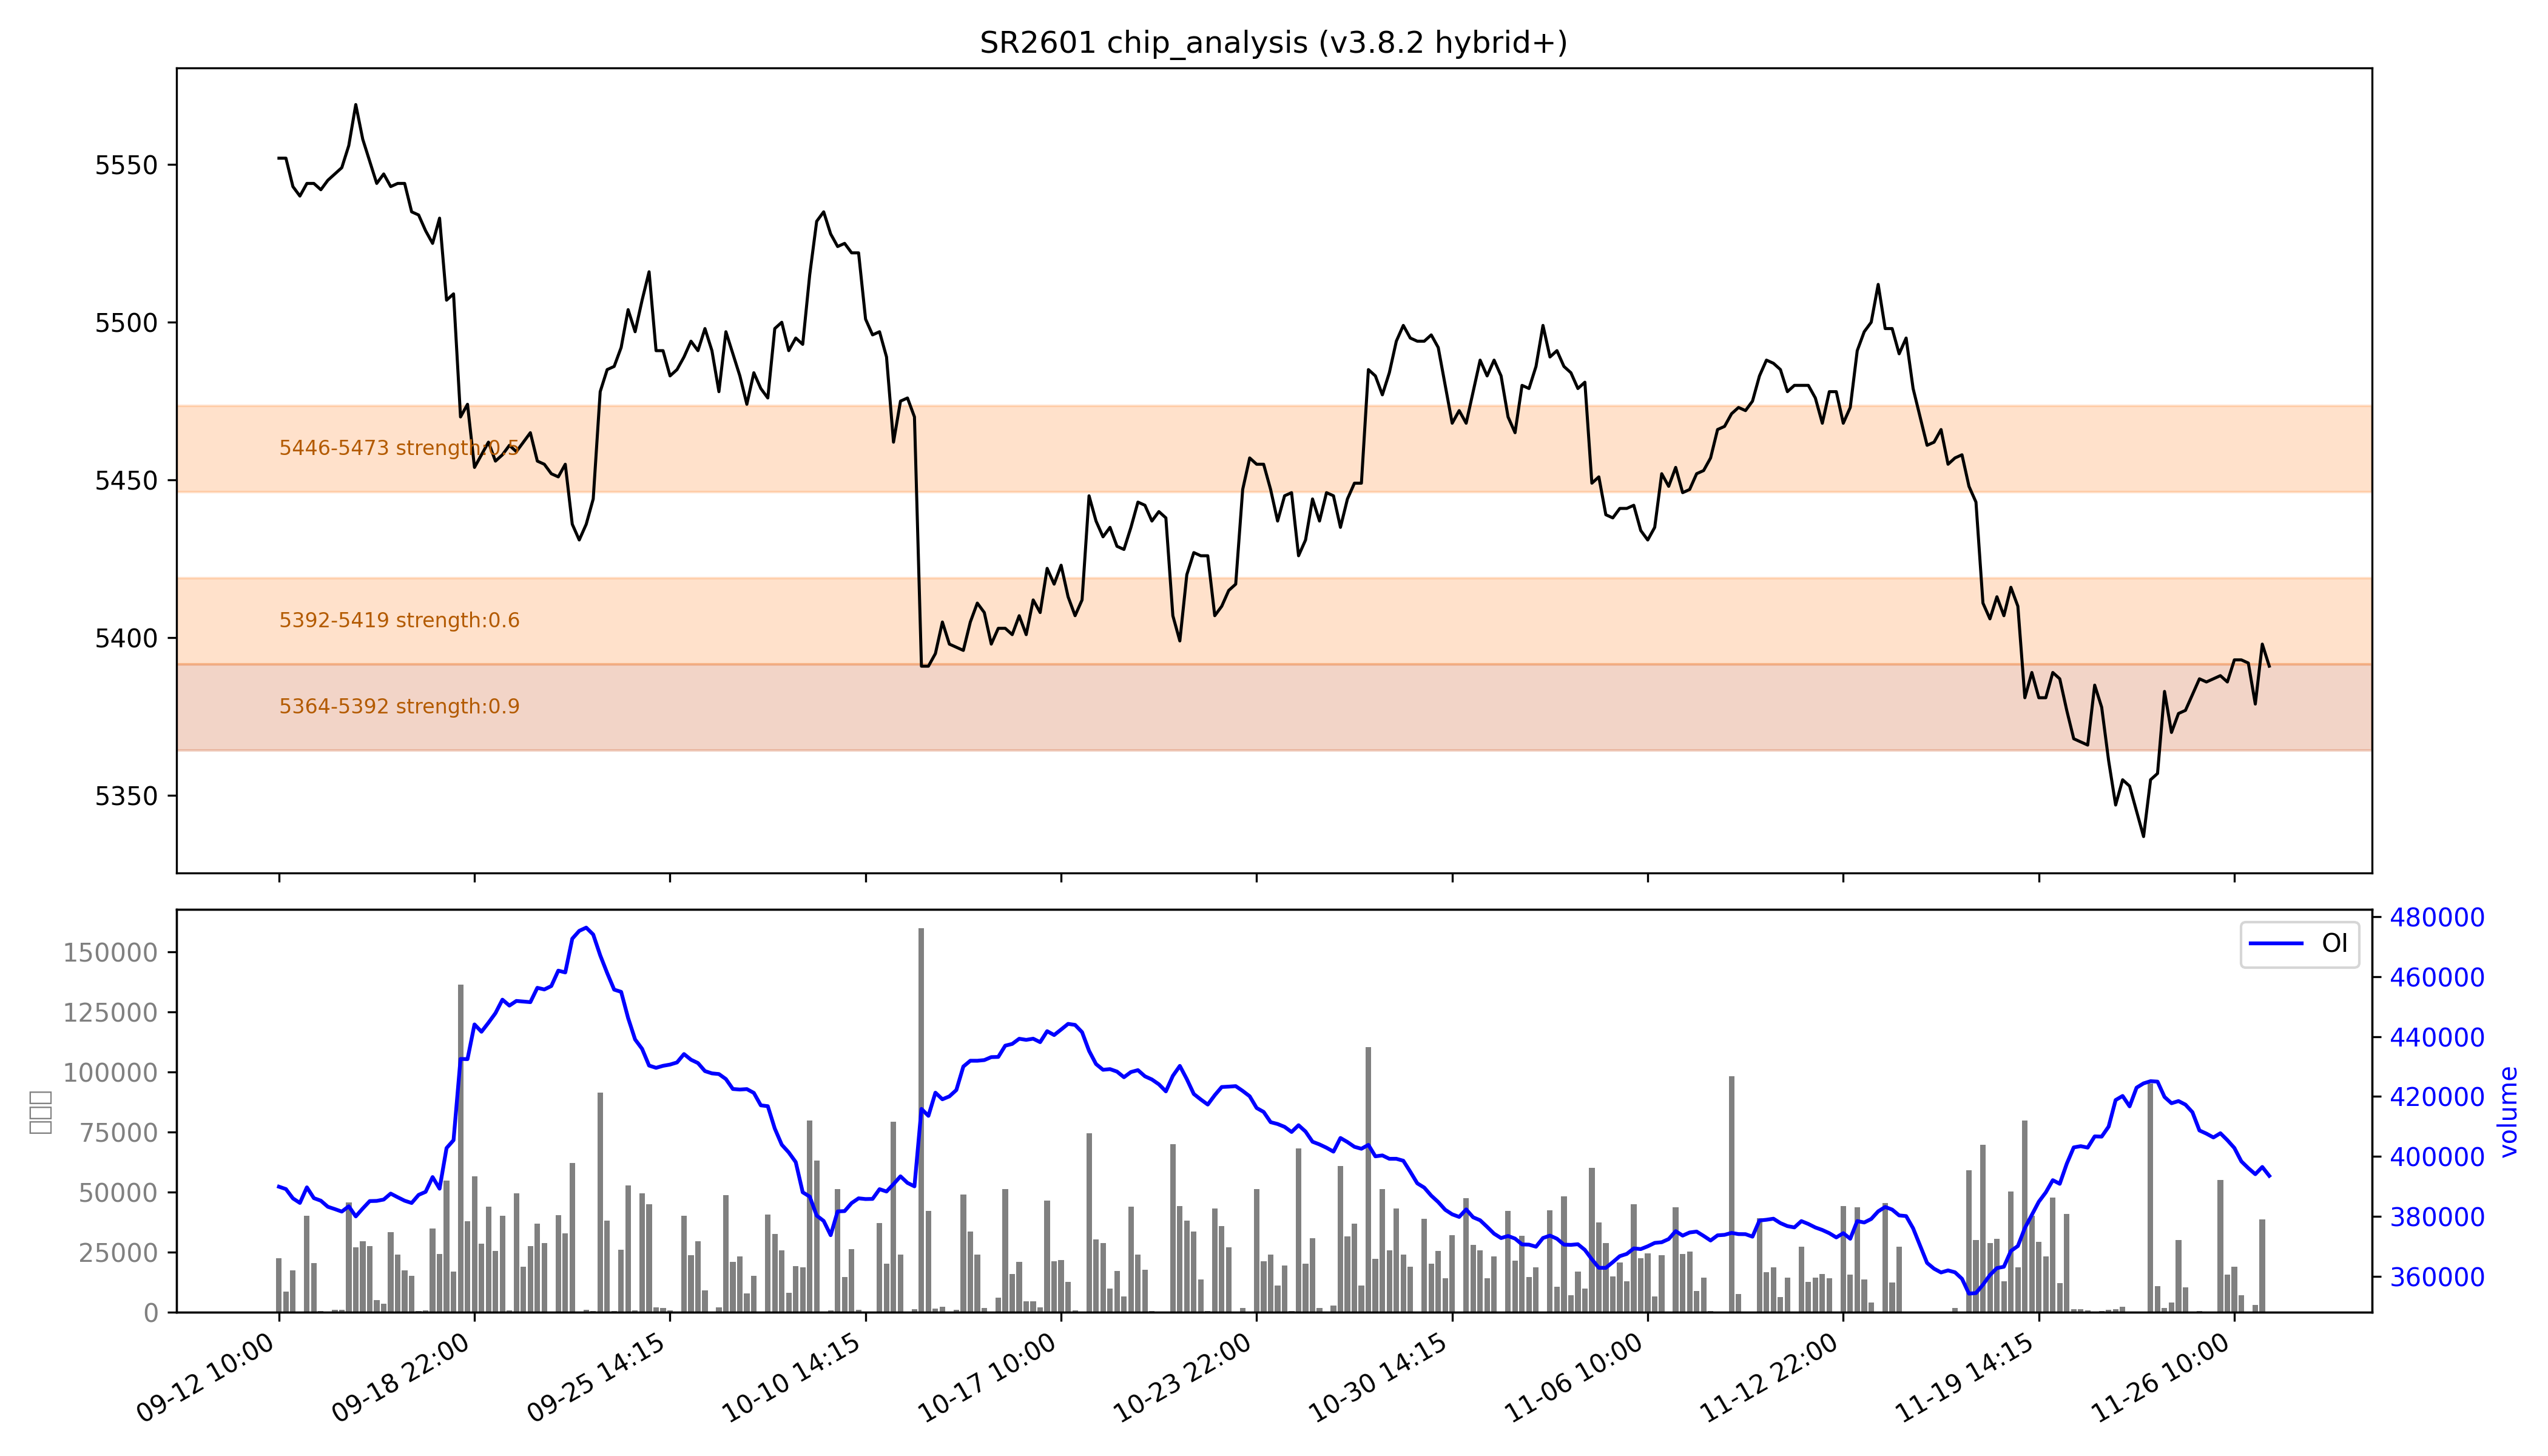

The file beside this chart, header and first rows:
low, high, recent_strength, all_strength, avg_strength, persistent, zone_type
5364, 5392, 强：1.0, 0.9, 强：0.9, True, 持久区
5392, 5419, 0.6, 0.5, 0.6, False, 短期区
5446, 5473, 0.0, 强：1.0, 0.5, False, 短期区
